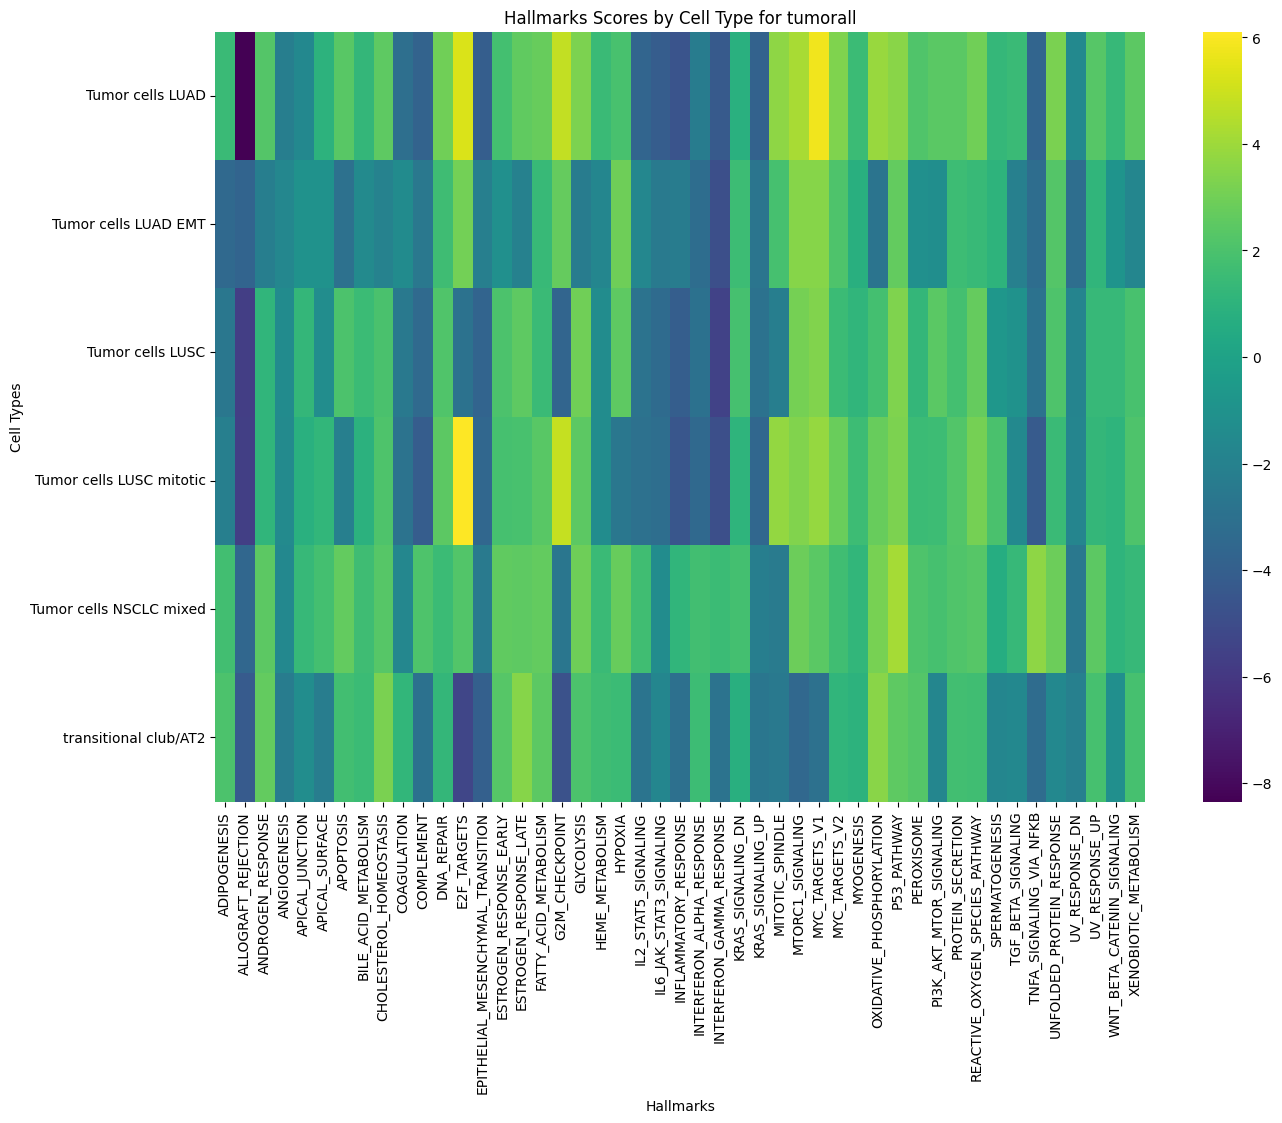

Source data for this figure (header and first rows):
cell_type, ADIPOGENESIS, ALLOGRAFT_REJECTION, ANDROGEN_RESPONSE, ANGIOGENESIS, APICAL_JUNCTION, APICAL_SURFACE, APOPTOSIS, BILE_ACID_METABOLISM, CHOLESTEROL_HOMEOSTASIS, COAGULATION, COMPLEMENT, DNA_REPAIR, E2F_TARGETS, EPITHELIAL_MESENCHYMAL_TRANSITION, ESTROGEN_RESPONSE_EARLY, ESTROGEN_RESPONSE_LATE, FATTY_ACID_METABOLISM, G2M_CHECKPOINT, GLYCOLYSIS, HEME_METABOLISM, HYPOXIA, IL2_STAT5_SIGNALING, IL6_JAK_STAT3_SIGNALING
Tumor cells LUAD, 1.472, -8.347, 2.214, -2.235, -1.626, 0.9458, 2.351, 1.205, 2.538, -3.147, -3.787, 2.985, 5.281, -4.093, 1.762, 2.553, 2.727, 4.801, 3.261, 1.452, 1.907, -3.68, -4.155
Tumor cells LUAD EMT, -3.449, -3.76, -2.232, -1.659, -0.9965, -1.033, -3.015, -1.5, -1.961, -1.44, -2.544, 1.628, 3.05, -2.184, -1.146, -2.057, 1.39, 2.675, -2.331, -1.701, 2.894, -1.65, -2.44
Tumor cells LUSC, -2.619, -5.725, 1.132, -1.444, 1.199, -1.31, 1.998, 1.505, 1.933, -2.487, -3.383, 2.131, -2.891, -3.732, 2.034, 2.512, 1.449, -3.691, 2.984, -1.365, 2.498, -2.814, -3.362
Tumor cells LUSC mitotic, -2.146, -5.646, 1.108, -1.48, 0.8089, 1.14, -2.177, 0.9094, 2.077, -2.857, -4.135, 2.478, 6.109, -3.547, 1.829, 1.899, 2.339, 4.849, 2.476, -1.381, -2.606, -3.036, -3.188
Tumor cells NSCLC mixed, 1.713, -3.57, 2.441, -1.618, 1.336, 1.817, 2.624, 1.634, 2.273, -1.682, 2.082, 1.512, 2.194, -2.47, 2.592, 2.5, 2.646, -2.658, 2.925, 1.424, 2.774, 1.666, -1.4
transitional club/AT2, 1.997, -4.244, 2.652, -2.317, -1.324, -2.271, 1.716, 1.482, 3.209, 1.193, -2.969, 1.248, -5.327, -3.945, 2.321, 3.464, 2.446, -4.704, 2.013, 1.629, 1.534, -2.804, -1.723
